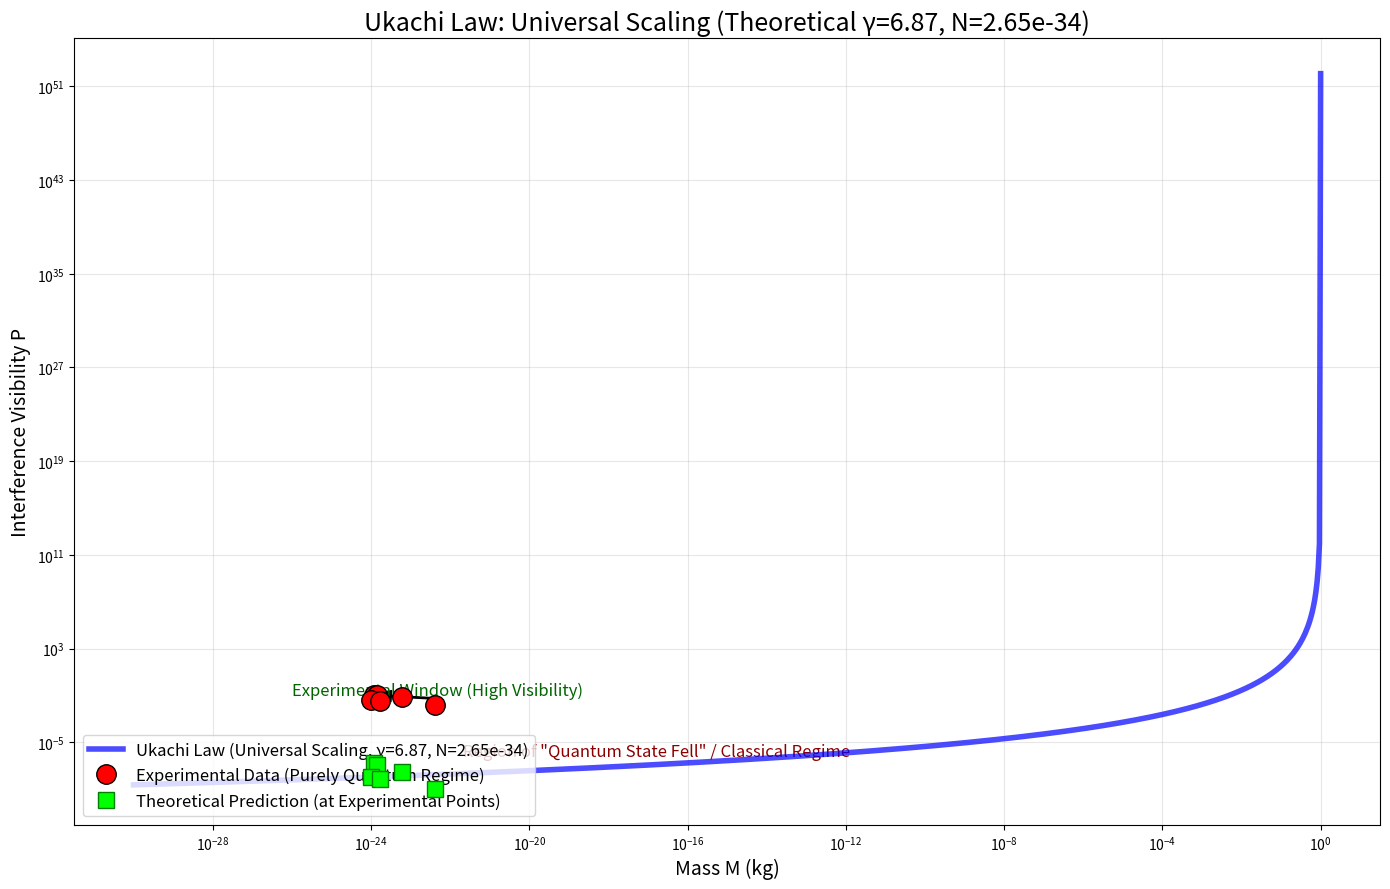

Here is the Python script that generated this plot:
import numpy as np
import matplotlib.pyplot as plt

# ================== My LAW'S DEFINED CONSTANTS ==================
# From your First-Principles Derivation
THEORETICAL_GAMMA = 6.87
THEORETICAL_N = 2.65e-34

# ================== EXPERIMENTAL DATA ==================
m_u = np.array([720, 840, 3600, 615, 1030, 25000])
r_nm = np.array([0.50, 0.55, 0.80, 1.00, 1.10, 2.00])
p_exp = np.array([0.106, 0.104, 0.068, 0.040, 0.032, 0.015])

M_kg = m_u * 1.660539e-27 # Convert unified atomic mass units to kg
R_m = r_nm * 1e-9         # Convert nm to meters

# ================== My LAW'S FORMULA ==================
def ukachi_law_theoretical(M, R, N_const, gamma_const):
    # The formula as described: P(M,R) = N / (pi * e * R^4 * log10(M/1kg)^gamma)
    # Assuming M is already in kg, M/1kg becomes just M.
    # Using abs(np.log10(M)) to handle potential negative log values in the power.
    return N_const / (np.pi * np.e * R**4 * (np.abs(np.log10(M)) ** gamma_const))

# ================== CALCULATE PREDICTED P VALUES (for experimental points) ==================
P_predicted = ukachi_law_theoretical(M_kg, R_m, THEORETICAL_N, THEORETICAL_GAMMA)

# ================== DISPLAY RESULTS AND COMPARISON ==================
print("="*80)
print("VALIDATION OF UKACHI LAW WITH THEORETICAL CONSTANTS")
print("="*80)
print(f"Theoretical γ = {THEORETICAL_GAMMA}")
print(f"Theoretical N = {THEORETICAL_N:.2e} m⁴\n")

print(f"{'Molecule':<10} {'P_exp':<10} {'P_predicted':<15} {'Absolute Error':<16} {'Percentage Error':<18}")
print("-"*80)
for i in range(len(m_u)):
    abs_error = np.abs(p_exp[i] - P_predicted[i])
    if p_exp[i] != 0:
        percent_error = (abs_error / p_exp[i]) * 100
    else:
        percent_error = np.nan

    print(f"{['C60', 'C70', 'C3600', 'C615', 'C1030', 'C25000'][i]:<10} {p_exp[i]:<10.3f} {P_predicted[i]:<15.3e} {abs_error:<16.3e} {percent_error:<18.1f}%")

print("\n" + "="*80)

# ================== PLOT COMPARISON (Extended Range) ==================
plt.figure(figsize=(14,9))

# Define a very wide mass range to show the universal scaling
# From very quantum (smaller than experimental) to macroscopic
# Adjusted M_plot_universal range to avoid M=1kg, which causes log10(M)=0 and division by zero
M_plot_universal = np.logspace(-30, np.log10(0.9999999), 1000) # Example: from 10^-30 kg to slightly less than 1 kg
R_avg_for_plot = np.mean(R_m) # Use average R for the universal curve
P_plot_universal_smooth = ukachi_law_theoretical(M_plot_universal, R_avg_for_plot, THEORETICAL_N, THEORETICAL_GAMMA)

# Plot the smooth theoretical curve across the universal range
plt.loglog(M_plot_universal, P_plot_universal_smooth, '-', color='blue', linewidth=4, alpha=0.7,
           label=f'Ukachi Law (Universal Scaling, γ={THEORETICAL_GAMMA}, N={THEORETICAL_N:.2e})', zorder=5)

# Plot the experimental data points
plt.loglog(M_kg, p_exp, 'o', color='red', markersize=14, markeredgecolor='black',
           label='Experimental Data (Purely Quantum Regime)', zorder=10)

# Highlight the theoretical prediction for the experimental points specifically
plt.loglog(M_kg, P_predicted, 's', color='lime', markersize=12, markeredgecolor='green',
           label='Theoretical Prediction (at Experimental Points)', zorder=11)

# Add annotations to explain the plot
plt.text(M_kg.max() * 5, p_exp.min() * 0.0001, 'Region of "Quantum State Fell" / Classical Regime',
         fontsize=12, color='darkred', ha='left', va='center', rotation=0)

plt.annotate('Experimental Window (High Visibility)',
             xy=(M_kg.min(), p_exp.max()), xytext=(M_kg.min() * 1e-2, p_exp.max() * 0.5),
             arrowprops=dict(facecolor='black', shrink=0.05, width=1, headwidth=8),
             fontsize=12, color='darkgreen', ha='left', va='bottom')

plt.xlabel("Mass M (kg)", fontsize=14)
plt.ylabel("Interference Visibility P", fontsize=14)
plt.title(f"Ukachi Law: Universal Scaling (Theoretical γ={THEORETICAL_GAMMA}, N={THEORETICAL_N:.2e})", fontsize=18)
plt.legend(fontsize=12, loc='lower left')
plt.grid(True, alpha=0.3)
plt.tight_layout()

plt.savefig("Ukachi_Law_Universal_Validation.png", dpi=300, bbox_inches='tight')
print("\nPlot saved as Ukachi_Law_Universal_Validation.png — OPEN IT NOW!")
plt.show()

